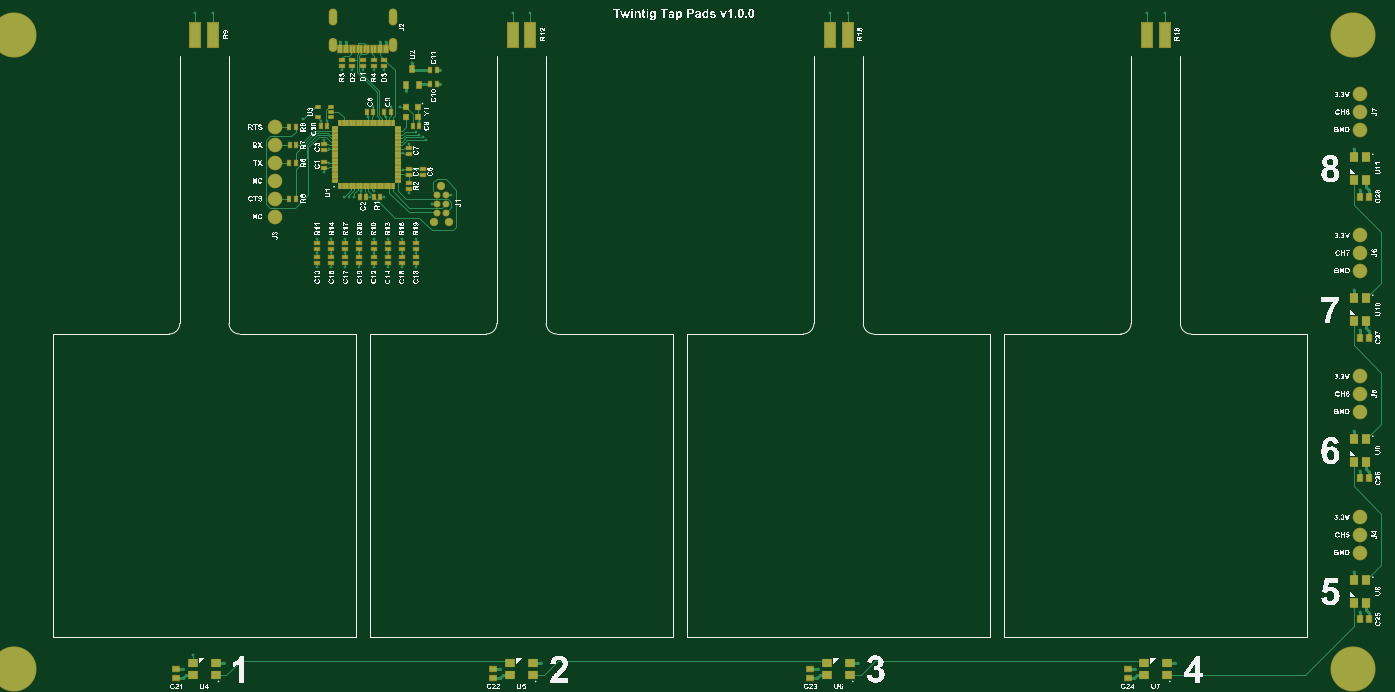
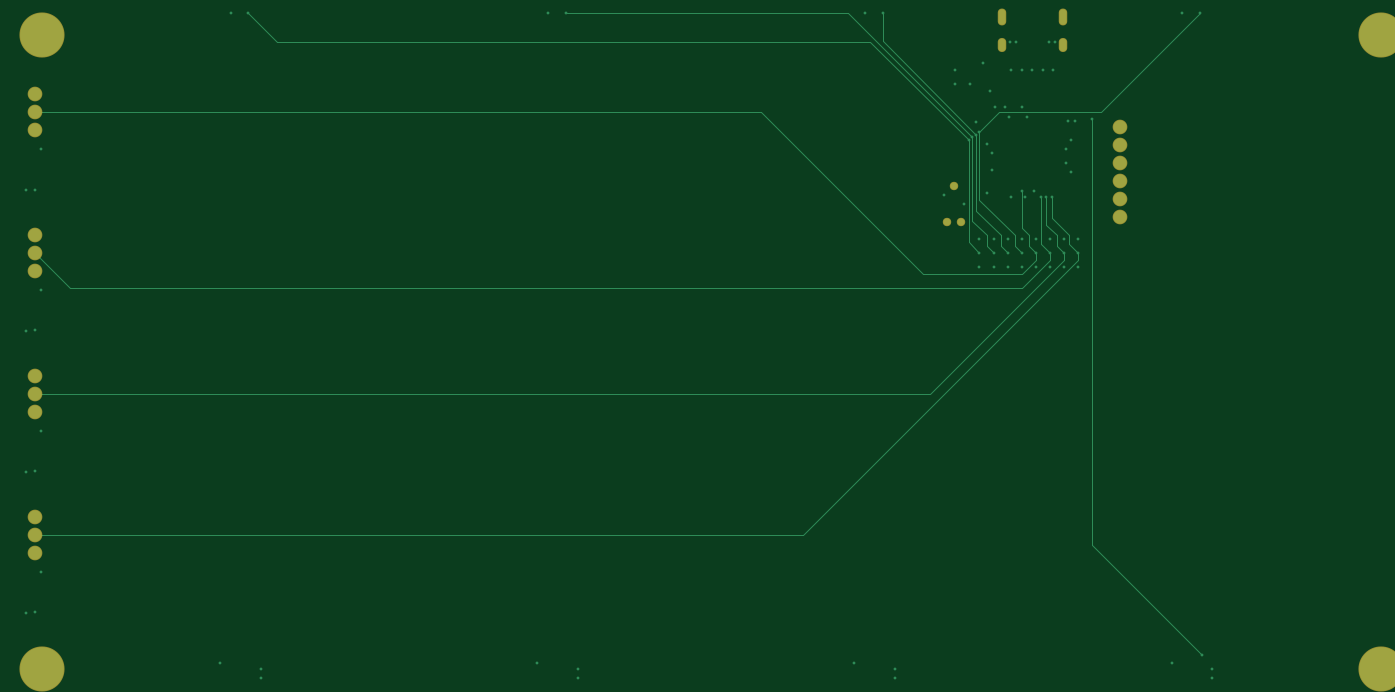
Circuit board: 9 layer files. Board 194.0 x 94.3 mm.
- bottom_copper: Twintig-Tap-Pads.GBL (5026 bytes)
- bottom_silk: Twintig-Tap-Pads.GBO (268 bytes)
- paste: Twintig-Tap-Pads.GBP (266 bytes)
- bottom_mask: Twintig-Tap-Pads.GBS (944 bytes)
- outline: Twintig-Tap-Pads.GM1 (271 bytes)
- top_copper: Twintig-Tap-Pads.GTL (18802 bytes)
- top_silk: Twintig-Tap-Pads.GTO (945792 bytes)
- paste: Twintig-Tap-Pads.GTP (5125 bytes)
- top_mask: Twintig-Tap-Pads.GTS (5950 bytes)

=== bottom_copper: Twintig-Tap-Pads.GBL ===
G04*
G04 #@! TF.GenerationSoftware,Altium Limited,Altium Designer,25.8.1 (18)*
G04*
G04 Layer_Physical_Order=4*
G04 Layer_Color=16711680*
%FSLAX44Y44*%
%MOMM*%
G71*
G04*
G04 #@! TF.SameCoordinates,5C116F18-D2F9-4C82-AC34-4076ACB44877*
G04*
G04*
G04 #@! TF.FilePolarity,Positive*
G04*
G01*
G75*
%ADD46C,0.1500*%
%ADD48O,1.0000X2.2000*%
%ADD49O,1.0000X1.8000*%
%ADD50C,1.8796*%
%ADD51C,0.9906*%
%ADD52C,6.2000*%
%ADD53C,0.4000*%
D46*
X870000Y240000D02*
X1960000D01*
X480000Y630000D02*
X870000Y240000D01*
X690000Y440000D02*
X1960000D01*
X500000Y630000D02*
X690000Y440000D01*
X560000Y590000D02*
X1910000D01*
X520000Y630000D02*
X560000Y590000D01*
X560000Y610000D02*
X700000D01*
X930000Y840000D01*
X757300Y940300D02*
Y980000D01*
X625000Y808000D02*
X757300Y940300D01*
X630000Y804000D02*
X806000Y980000D01*
X1207300D01*
X775000Y940000D02*
X1617300D01*
X635000Y800000D02*
X775000Y940000D01*
X447300Y840000D02*
X592000D01*
X307300Y980000D02*
X447300Y840000D01*
X460000Y226000D02*
Y830000D01*
X304000Y70000D02*
X460000Y226000D01*
X480000Y640000D02*
X492500Y652500D01*
X500000Y640000D02*
X510000Y650000D01*
X480000Y630000D02*
Y640000D01*
X492500Y652500D02*
Y665000D01*
X510000Y650000D02*
Y665000D01*
X500000Y630000D02*
Y640000D01*
X560000Y675000D02*
Y727500D01*
X492500Y665000D02*
X517500Y690000D01*
X550000Y665000D02*
X560000Y675000D01*
X510000Y665000D02*
X525000Y680000D01*
X517500Y690000D02*
Y720000D01*
X580000Y640000D02*
X580000D01*
X560000D02*
X570000Y650000D01*
X600000Y640000D02*
X610000Y650000D01*
X580000Y640000D02*
X590000Y650000D01*
X620000Y640000D02*
X635000Y655000D01*
X520000Y630000D02*
Y640000D01*
X540000D02*
X550000Y650000D01*
X540000Y630000D02*
Y640000D01*
X550000Y650000D02*
Y665000D01*
X525000Y680000D02*
Y720000D01*
X520000Y640000D02*
X532500Y652500D01*
Y720000D01*
X570000Y650000D02*
Y665000D01*
X610000Y650000D02*
Y665000D01*
X590000Y650000D02*
Y665000D01*
X635000Y655000D02*
Y800000D01*
X630000Y685000D02*
Y804000D01*
X625000Y700000D02*
Y808000D01*
X620000Y715000D02*
Y812000D01*
X610000Y665000D02*
X630000Y685000D01*
X590000Y665000D02*
X625000Y700000D01*
X570000Y665000D02*
X620000Y715000D01*
X592000Y840000D02*
X620000Y812000D01*
X540000Y630000D02*
X560000Y610000D01*
X930000Y840000D02*
X1960000D01*
X1617300Y940000D02*
X1657300Y980000D01*
X1910000Y590000D02*
X1960000Y640000D01*
D48*
X588200Y975000D02*
D03*
X501800D02*
D03*
D49*
X588200Y935000D02*
D03*
X501800D02*
D03*
D50*
X1960000Y214600D02*
D03*
Y414600D02*
D03*
Y614600D02*
D03*
Y814600D02*
D03*
Y265400D02*
D03*
Y465400D02*
D03*
Y665400D02*
D03*
Y865400D02*
D03*
X420000Y691500D02*
D03*
Y716900D02*
D03*
Y742300D02*
D03*
Y767700D02*
D03*
Y793100D02*
D03*
Y818500D02*
D03*
X1960000Y440000D02*
D03*
Y240000D02*
D03*
Y840000D02*
D03*
Y640000D02*
D03*
D51*
X646190Y684600D02*
D03*
X666510D02*
D03*
X656350Y735400D02*
D03*
D52*
X50000Y950000D02*
D03*
X1950000D02*
D03*
Y50000D02*
D03*
X50000D02*
D03*
D53*
X1960000Y730000D02*
D03*
Y530000D02*
D03*
Y330000D02*
D03*
X290000Y50000D02*
D03*
X740000D02*
D03*
X1190000D02*
D03*
X1640000D02*
D03*
X1960000Y130000D02*
D03*
X1951250Y787500D02*
D03*
Y587500D02*
D03*
Y387500D02*
D03*
Y187500D02*
D03*
X1697500Y58750D02*
D03*
X1247500D02*
D03*
X797500D02*
D03*
X347500D02*
D03*
X655000Y880000D02*
D03*
Y900000D02*
D03*
X605500Y870000D02*
D03*
X577000Y940000D02*
D03*
X513000D02*
D03*
X545000Y900000D02*
D03*
X530000D02*
D03*
X1232700Y980000D02*
D03*
X1682700D02*
D03*
X782700D02*
D03*
X602500Y782500D02*
D03*
X560000Y900000D02*
D03*
X642500Y710000D02*
D03*
X540000Y620000D02*
D03*
X602500Y757500D02*
D03*
X520000Y620000D02*
D03*
X575000Y900000D02*
D03*
X515000Y900000D02*
D03*
X332700Y980000D02*
D03*
X542500Y727500D02*
D03*
X500000Y620000D02*
D03*
X600000D02*
D03*
X620000D02*
D03*
X497500Y787500D02*
D03*
X497500Y767500D02*
D03*
X580000Y620000D02*
D03*
X560000Y620000D02*
D03*
X494500Y827500D02*
D03*
X552500Y832500D02*
D03*
X577500Y832500D02*
D03*
X597500Y846650D02*
D03*
X480000Y620000D02*
D03*
X1973000Y729500D02*
D03*
Y529500D02*
D03*
Y329500D02*
D03*
Y129500D02*
D03*
X1639500Y37000D02*
D03*
X1189500D02*
D03*
X739500D02*
D03*
X289500D02*
D03*
X615000Y910000D02*
D03*
X568500Y940000D02*
D03*
X521000D02*
D03*
X485000Y827500D02*
D03*
X633000Y880000D02*
D03*
X610000Y795000D02*
D03*
X555000Y720000D02*
D03*
X490000Y755000D02*
D03*
Y800000D02*
D03*
X670000Y722700D02*
D03*
X575000Y720000D02*
D03*
X624500Y826250D02*
D03*
X610000Y725000D02*
D03*
X540000Y660000D02*
D03*
X520000D02*
D03*
X500000D02*
D03*
X480000D02*
D03*
X620000D02*
D03*
X600000D02*
D03*
X580000Y660000D02*
D03*
X560000Y660000D02*
D03*
X584500Y847500D02*
D03*
X559500D02*
D03*
X517500Y720000D02*
D03*
X560000Y727500D02*
D03*
X525000Y720000D02*
D03*
X532500D02*
D03*
X580000Y640000D02*
D03*
X560000D02*
D03*
X540000D02*
D03*
X520000D02*
D03*
X460000Y830000D02*
D03*
X480000Y640000D02*
D03*
X500000D02*
D03*
X620000Y812000D02*
D03*
X630000Y804000D02*
D03*
X625000Y808000D02*
D03*
X635000Y800000D02*
D03*
X620000Y640000D02*
D03*
X600000D02*
D03*
X1207300Y980000D02*
D03*
X757300D02*
D03*
X307300D02*
D03*
X1657300D02*
D03*
X304000Y70000D02*
D03*
M02*

=== bottom_silk: Twintig-Tap-Pads.GBO ===
G04*
G04 #@! TF.GenerationSoftware,Altium Limited,Altium Designer,25.8.1 (18)*
G04*
G04 Layer_Color=32896*
%FSLAX44Y44*%
%MOMM*%
G71*
G04*
G04 #@! TF.SameCoordinates,5C116F18-D2F9-4C82-AC34-4076ACB44877*
G04*
G04*
G04 #@! TF.FilePolarity,Positive*
G04*
G01*
G75*
M02*

=== paste: Twintig-Tap-Pads.GBP ===
G04*
G04 #@! TF.GenerationSoftware,Altium Limited,Altium Designer,25.8.1 (18)*
G04*
G04 Layer_Color=128*
%FSLAX44Y44*%
%MOMM*%
G71*
G04*
G04 #@! TF.SameCoordinates,5C116F18-D2F9-4C82-AC34-4076ACB44877*
G04*
G04*
G04 #@! TF.FilePolarity,Positive*
G04*
G01*
G75*
M02*

=== bottom_mask: Twintig-Tap-Pads.GBS ===
G04*
G04 #@! TF.GenerationSoftware,Altium Limited,Altium Designer,25.8.1 (18)*
G04*
G04 Layer_Color=16711935*
%FSLAX44Y44*%
%MOMM*%
G71*
G04*
G04 #@! TF.SameCoordinates,5C116F18-D2F9-4C82-AC34-4076ACB44877*
G04*
G04*
G04 #@! TF.FilePolarity,Negative*
G04*
G01*
G75*
%ADD40O,1.2032X2.4032*%
%ADD41O,1.2032X2.0032*%
%ADD42C,2.0828*%
%ADD43C,1.1938*%
%ADD44C,6.4032*%
D40*
X588200Y975000D02*
D03*
X501800D02*
D03*
D41*
X588200Y935000D02*
D03*
X501800D02*
D03*
D42*
X1960000Y214600D02*
D03*
Y414600D02*
D03*
Y614600D02*
D03*
Y814600D02*
D03*
Y265400D02*
D03*
Y465400D02*
D03*
Y665400D02*
D03*
Y865400D02*
D03*
X420000Y691500D02*
D03*
Y716900D02*
D03*
Y742300D02*
D03*
Y767700D02*
D03*
Y793100D02*
D03*
Y818500D02*
D03*
X1960000Y440000D02*
D03*
Y240000D02*
D03*
Y840000D02*
D03*
Y640000D02*
D03*
D43*
X646190Y684600D02*
D03*
X666510D02*
D03*
X656350Y735400D02*
D03*
D44*
X50000Y950000D02*
D03*
X1950000D02*
D03*
Y50000D02*
D03*
X50000D02*
D03*
M02*

=== outline: Twintig-Tap-Pads.GM1 ===
G04*
G04 #@! TF.GenerationSoftware,Altium Limited,Altium Designer,25.8.1 (18)*
G04*
G04 Layer_Color=16711935*
%FSLAX44Y44*%
%MOMM*%
G71*
G04*
G04 #@! TF.SameCoordinates,5C116F18-D2F9-4C82-AC34-4076ACB44877*
G04*
G04*
G04 #@! TF.FilePolarity,Positive*
G04*
G01*
G75*
M02*

=== top_copper: Twintig-Tap-Pads.GTL (18802 bytes, source omitted) ===
=== top_silk: Twintig-Tap-Pads.GTO (945792 bytes, source omitted) ===
=== paste: Twintig-Tap-Pads.GTP ===
G04*
G04 #@! TF.GenerationSoftware,Altium Limited,Altium Designer,25.8.1 (18)*
G04*
G04 Layer_Color=8421504*
%FSLAX44Y44*%
%MOMM*%
G71*
G04*
G04 #@! TF.SameCoordinates,5C116F18-D2F9-4C82-AC34-4076ACB44877*
G04*
G04*
G04 #@! TF.FilePolarity,Positive*
G04*
G01*
G75*
%ADD11R,0.4000X0.7000*%
%ADD12R,0.6000X0.9000*%
%ADD13R,0.7000X0.4000*%
%ADD14R,0.3000X1.0000*%
%ADD15R,0.6000X1.0000*%
%ADD16R,0.3500X0.8000*%
%ADD17R,0.7000X0.9000*%
%ADD18R,1.1000X1.2000*%
%ADD19R,0.9000X0.7000*%
%ADD20R,1.2000X1.1000*%
%ADD21R,1.5000X3.5000*%
%ADD22R,0.7800X0.6800*%
%ADD23R,0.6000X0.3500*%
%ADD24R,0.8000X0.3500*%
D11*
X640500Y880000D02*
D03*
X649500D02*
D03*
X640500Y900000D02*
D03*
X649500D02*
D03*
X615500Y820000D02*
D03*
X575500Y840000D02*
D03*
X550500Y840000D02*
D03*
X494500Y820000D02*
D03*
X540500Y720000D02*
D03*
X485500Y820000D02*
D03*
X569500Y720000D02*
D03*
X624500Y820000D02*
D03*
X584500Y840000D02*
D03*
X559500Y840000D02*
D03*
X549500Y720000D02*
D03*
X560500Y720000D02*
D03*
X449500Y716900D02*
D03*
X440500D02*
D03*
X449500Y818500D02*
D03*
X440500D02*
D03*
X450000Y793100D02*
D03*
X441000D02*
D03*
X449500Y767700D02*
D03*
X440500D02*
D03*
D12*
X615000Y901000D02*
D03*
X624500Y879000D02*
D03*
X605500D02*
D03*
D13*
X575000Y914500D02*
D03*
Y905500D02*
D03*
X560000Y914500D02*
D03*
Y905500D02*
D03*
X545000Y914500D02*
D03*
Y905500D02*
D03*
X515000Y914500D02*
D03*
Y905500D02*
D03*
X530000Y914500D02*
D03*
Y905500D02*
D03*
X630000Y759500D02*
D03*
X610000Y780500D02*
D03*
Y759500D02*
D03*
X540000Y625500D02*
D03*
X520000D02*
D03*
X480000D02*
D03*
X500000D02*
D03*
X620000D02*
D03*
X600000D02*
D03*
X490000Y785500D02*
D03*
Y769500D02*
D03*
X580000Y625500D02*
D03*
X560000D02*
D03*
X610000Y730500D02*
D03*
Y789500D02*
D03*
X490000Y794500D02*
D03*
Y760500D02*
D03*
X540000Y654500D02*
D03*
X520000D02*
D03*
X500000D02*
D03*
X480000D02*
D03*
X620000D02*
D03*
X600000D02*
D03*
X580000D02*
D03*
X560000D02*
D03*
X480000Y634500D02*
D03*
X520000Y645500D02*
D03*
X500000Y634500D02*
D03*
X480000Y645500D02*
D03*
X500000D02*
D03*
X610000Y750500D02*
D03*
X630000Y750500D02*
D03*
X610000Y739500D02*
D03*
X620000Y645500D02*
D03*
X560000Y634500D02*
D03*
X600000D02*
D03*
Y645500D02*
D03*
X580000Y634500D02*
D03*
Y645500D02*
D03*
X620000Y634500D02*
D03*
X520000D02*
D03*
X560000Y645500D02*
D03*
X540000Y634500D02*
D03*
Y645500D02*
D03*
D14*
X562500Y930000D02*
D03*
X557500D02*
D03*
X527500D02*
D03*
X532500D02*
D03*
X552500D02*
D03*
X542500D02*
D03*
X547500D02*
D03*
X537500D02*
D03*
D15*
X521000D02*
D03*
X568500D02*
D03*
X577000D02*
D03*
X513000D02*
D03*
D16*
X567500Y824500D02*
D03*
X577500D02*
D03*
X552500D02*
D03*
X542500Y735500D02*
D03*
X587500Y824500D02*
D03*
X572500D02*
D03*
X582500D02*
D03*
X557500D02*
D03*
X547500Y735500D02*
D03*
X552500D02*
D03*
X532500Y824500D02*
D03*
X537500D02*
D03*
X542500D02*
D03*
X547500D02*
D03*
X562500D02*
D03*
X587500Y735500D02*
D03*
X582500D02*
D03*
X577500D02*
D03*
X572500D02*
D03*
X567500D02*
D03*
X562500D02*
D03*
X557500D02*
D03*
X537500D02*
D03*
X532500D02*
D03*
X527500D02*
D03*
X522500D02*
D03*
X517500D02*
D03*
X512500D02*
D03*
X527500Y824500D02*
D03*
X522500D02*
D03*
X517500D02*
D03*
X512500D02*
D03*
D17*
X1960000Y720000D02*
D03*
Y520000D02*
D03*
Y320000D02*
D03*
Y120000D02*
D03*
X1973000Y720000D02*
D03*
Y520000D02*
D03*
Y320000D02*
D03*
Y120000D02*
D03*
D18*
X1951250Y776000D02*
D03*
Y576000D02*
D03*
Y376000D02*
D03*
Y176000D02*
D03*
X1968750Y744000D02*
D03*
Y544000D02*
D03*
Y344000D02*
D03*
Y144000D02*
D03*
X1951250Y744000D02*
D03*
X1968750Y776000D02*
D03*
X1951250Y544000D02*
D03*
X1968750Y576000D02*
D03*
X1951250Y344000D02*
D03*
X1968750Y376000D02*
D03*
X1951250Y144000D02*
D03*
X1968750Y176000D02*
D03*
D19*
X1630000Y50000D02*
D03*
X1180000D02*
D03*
X730000D02*
D03*
X280000D02*
D03*
X1630000Y37000D02*
D03*
X1180000D02*
D03*
X730000D02*
D03*
X280000D02*
D03*
D20*
X1686000Y58750D02*
D03*
X1236000D02*
D03*
X786000D02*
D03*
X336000D02*
D03*
X1654000Y41250D02*
D03*
X1204000D02*
D03*
X754000D02*
D03*
X304000D02*
D03*
X1654000Y58750D02*
D03*
X1686000Y41250D02*
D03*
X1204000Y58750D02*
D03*
X1236000Y41250D02*
D03*
X754000Y58750D02*
D03*
X786000Y41250D02*
D03*
X336000D02*
D03*
X304000Y58750D02*
D03*
D21*
X1682700Y950000D02*
D03*
X1232700D02*
D03*
X782700D02*
D03*
X332700Y950000D02*
D03*
X1207300Y950000D02*
D03*
X757300D02*
D03*
X307300Y950000D02*
D03*
X1657300Y950000D02*
D03*
D22*
X606350Y846650D02*
D03*
X623650Y833350D02*
D03*
Y846650D02*
D03*
X606350Y833350D02*
D03*
D23*
X499000Y846500D02*
D03*
X481000Y833500D02*
D03*
Y846500D02*
D03*
X499000Y833500D02*
D03*
Y840000D02*
D03*
D24*
X594500Y782500D02*
D03*
Y757500D02*
D03*
X505500Y767500D02*
D03*
Y787500D02*
D03*
X594500Y787500D02*
D03*
X505500Y792500D02*
D03*
Y762500D02*
D03*
X594500Y817500D02*
D03*
Y812500D02*
D03*
Y807500D02*
D03*
Y802500D02*
D03*
Y797500D02*
D03*
Y792500D02*
D03*
Y777500D02*
D03*
Y772500D02*
D03*
Y767500D02*
D03*
Y762500D02*
D03*
Y752500D02*
D03*
Y747500D02*
D03*
Y742500D02*
D03*
X505500Y817500D02*
D03*
Y802500D02*
D03*
Y797500D02*
D03*
Y782500D02*
D03*
Y777500D02*
D03*
Y772500D02*
D03*
Y757500D02*
D03*
Y752500D02*
D03*
Y747500D02*
D03*
Y742500D02*
D03*
Y812500D02*
D03*
Y807500D02*
D03*
M02*

=== top_mask: Twintig-Tap-Pads.GTS (5950 bytes, source omitted) ===
